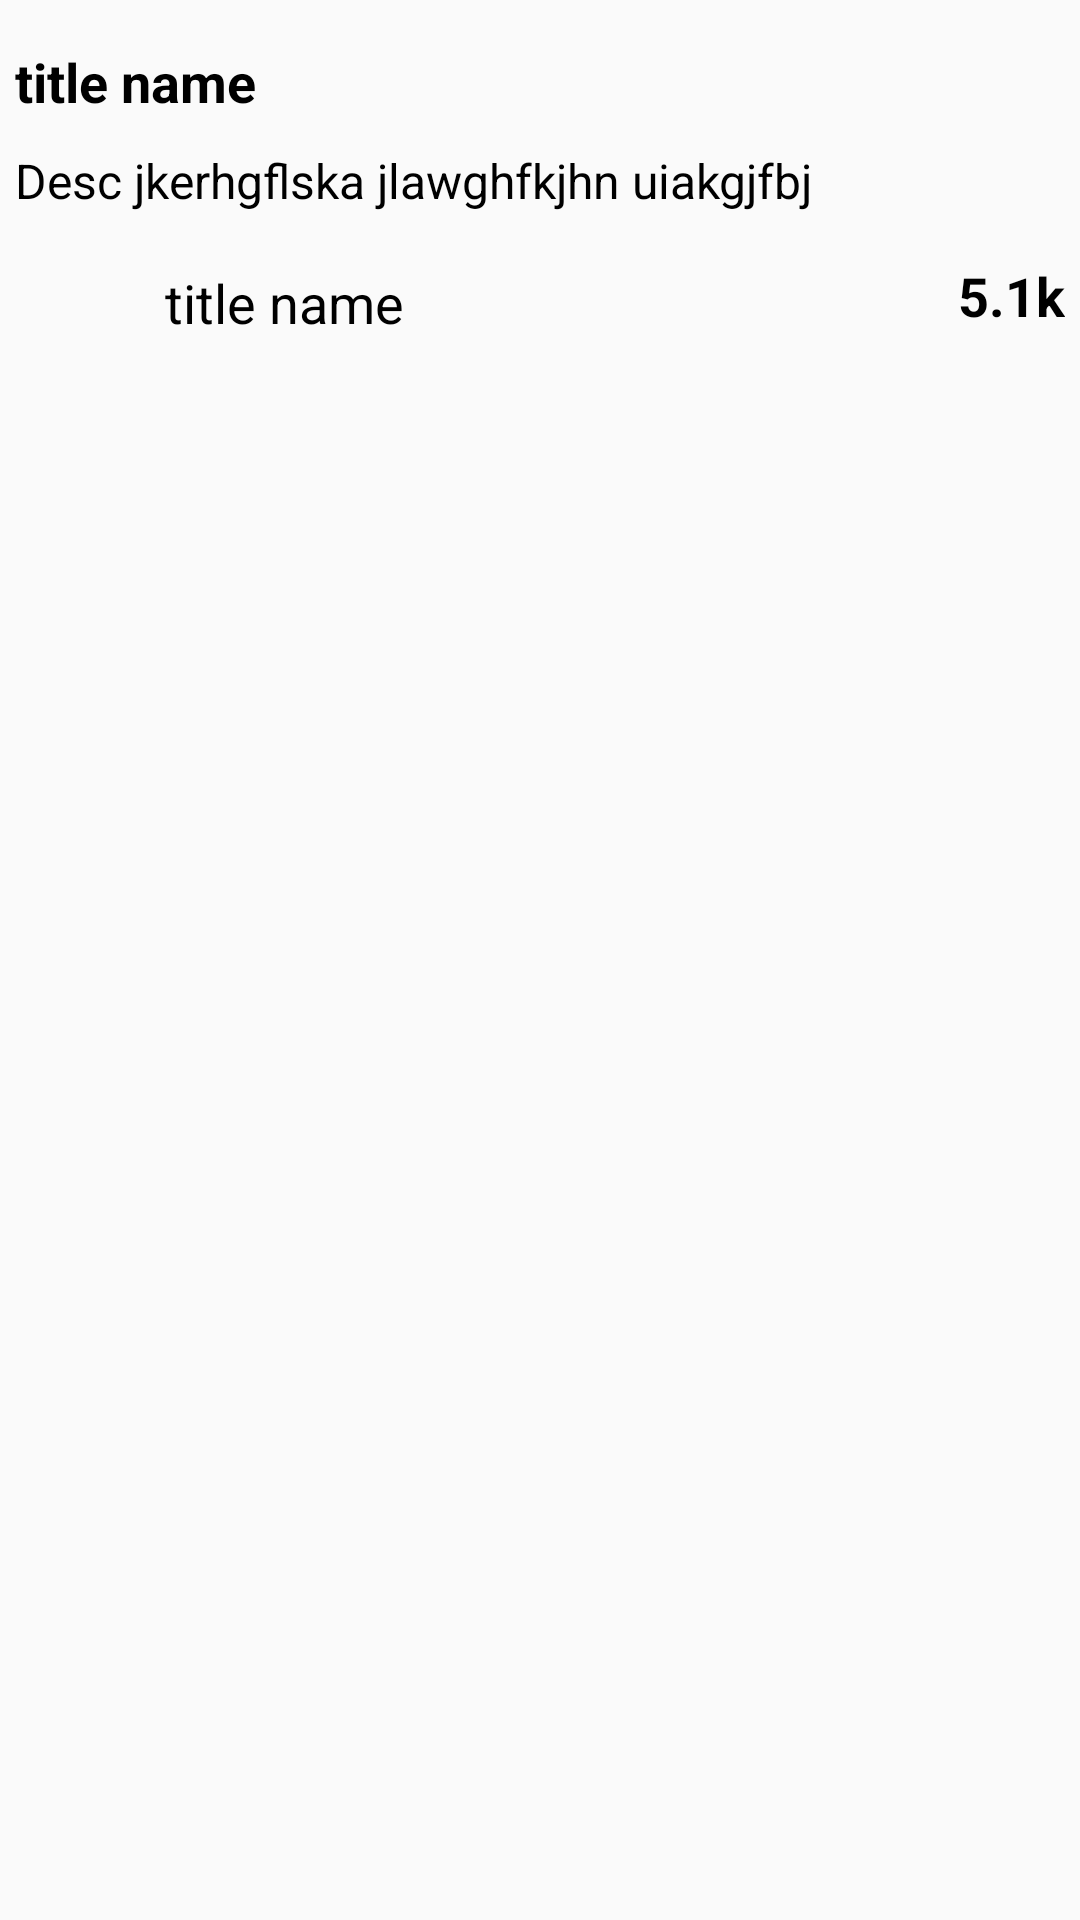

Produce the Android XML layout that renders to this screen, including the resource entries it uses.
<!-- AndroidManifest.xml: application theme Theme.GemographyTask -->
<!-- res/layout/single_item_repository.xml -->
<?xml version="1.0" encoding="utf-8"?>
<RelativeLayout xmlns:android="http://schemas.android.com/apk/res/android"
    android:layout_width="match_parent"
    android:layout_height="wrap_content"
    xmlns:app="http://schemas.android.com/apk/res-auto"
    android:padding="5dp"
    android:layout_margin="8dp">
    <LinearLayout
        android:layout_width="match_parent"
        android:layout_height="wrap_content"
        android:orientation="vertical"
        >
        <TextView
            android:id="@+id/txt_title"
            android:layout_width="wrap_content"
            android:layout_height="wrap_content"
            android:text="title name"
            android:textColor="@color/black"
            android:textSize="18sp"
            android:textStyle="bold"
            android:layout_marginTop="10dp"
            />

        <TextView
            android:id="@+id/txt_desc"
            android:layout_width="wrap_content"
            android:layout_height="wrap_content"
            android:text="Desc jkerhgflska jlawghfkjhn uiakgjfbj"
            android:textColor="@color/black"
            android:textSize="16sp"
            android:textStyle="normal"
            android:layout_marginTop="10dp"/>
        <RelativeLayout
            android:layout_width="match_parent"
            android:layout_height="wrap_content"
            android:layout_marginTop="10dp">
          <LinearLayout
              android:layout_width="wrap_content"
              android:layout_height="wrap_content"
              android:orientation="horizontal"
              android:layout_alignParentStart="true"
              >
              <ImageView
                  android:id="@+id/img_avatar"
                  android:layout_width="40dp"
                  android:layout_height="40dp"
                  android:layout_gravity="center_vertical"
                  android:src="@drawable/ic_baseline_image_24"/>
              <TextView
                  android:id="@+id/txt_subtitle"
                  android:layout_width="wrap_content"
                  android:layout_height="wrap_content"
                  android:text="title name"
                  android:textColor="@color/black"
                  android:textSize="18sp"
                  android:layout_gravity="center_vertical"
                  android:textStyle="normal"
                  android:layout_marginLeft="10dp"/>
          </LinearLayout>

            <LinearLayout
                android:layout_width="wrap_content"
                android:layout_height="wrap_content"
                android:orientation="horizontal"
                android:layout_alignParentEnd="true">
                <ImageView
                    android:layout_width="35dp"
                    android:layout_height="35dp"
                    android:layout_gravity="center_vertical"
                    android:src="@drawable/ic_baseline_star_24"
                    app:tint="@color/black"/>
                <TextView
                    android:layout_width="wrap_content"
                    android:layout_height="wrap_content"
                    android:text="5.1k"
                    android:textColor="@color/black"
                    android:textSize="18sp"
                    android:layout_gravity="center_vertical"
                    android:textStyle="bold"
                    android:layout_marginLeft="10dp"/>
            </LinearLayout>

        </RelativeLayout>
    </LinearLayout>
</RelativeLayout>
<!-- resources referenced by this layout -->
<resources>
  <style name="Theme.GemographyTask" parent="Theme.AppCompat.Light.NoActionBar">
          
          <item name="colorPrimary">@color/purple_500</item>
          <item name="colorPrimaryVariant">@color/purple_700</item>
          <item name="colorOnPrimary">@color/white</item>
          
          <item name="colorSecondary">@color/teal_200</item>
          <item name="colorSecondaryVariant">@color/teal_700</item>
          <item name="colorOnSecondary">@color/black</item>
          
          <item name="android:statusBarColor" tools:targetApi="l">?attr/colorPrimaryVariant</item>
          
      </style>
  <!-- not gathered from this repository: default colours our renderer supplied (Android Studio template values) -->
  <color name="purple_500">#FF6200EE</color>
  <color name="purple_700">#FF3700B3</color>
  <color name="teal_200">#FF03DAC5</color>
  <color name="teal_700">#FF018786</color>
  <color name="black">#FF000000</color>
  <color name="white">#FFFFFFFF</color>
</resources>
